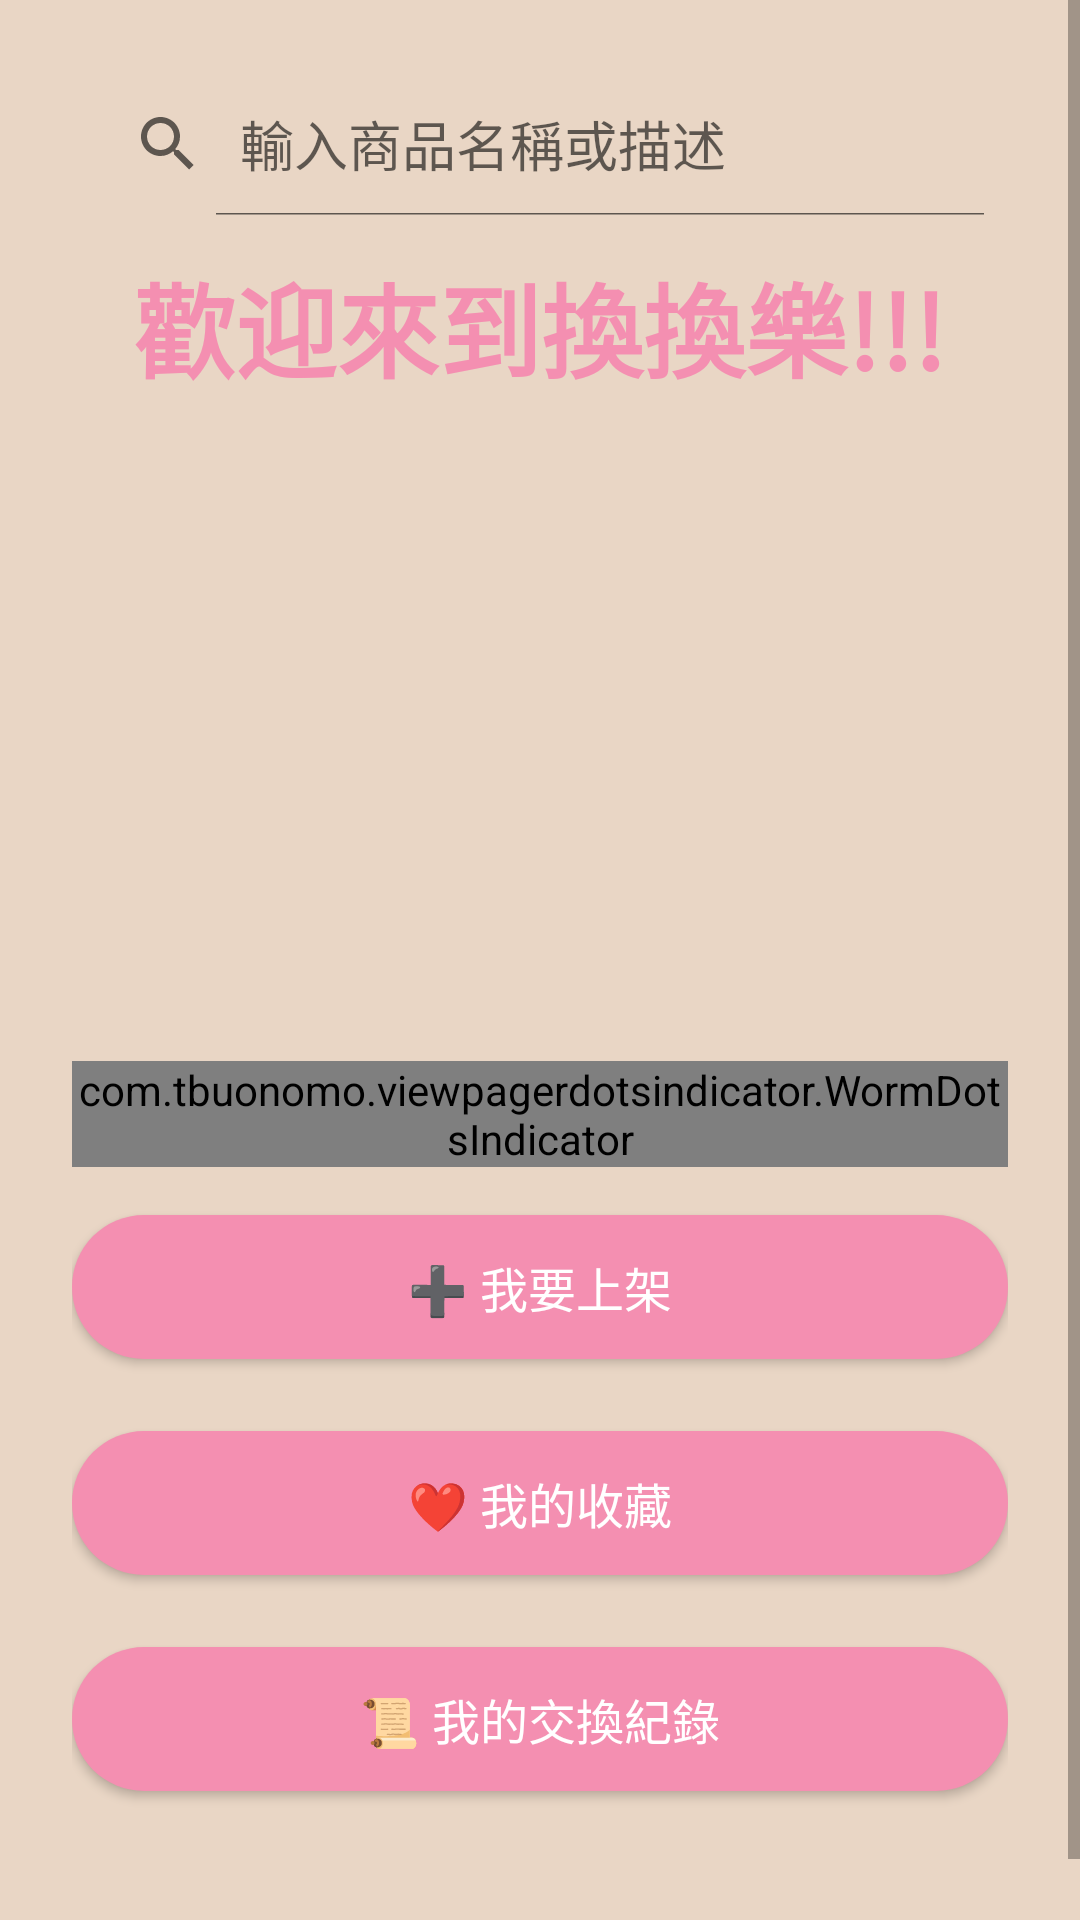

Layout XML and referenced resources for this Android screen:
<!-- AndroidManifest.xml: application theme Theme.ReSwap -->
<!-- res/layout/fragment_home.xml -->
<?xml version="1.0" encoding="utf-8"?>
<ScrollView xmlns:android="http://schemas.android.com/apk/res/android"
    xmlns:app="http://schemas.android.com/apk/res-auto"
    xmlns:tools="http://schemas.android.com/tools"
    android:background="@color/colorBeigeBg"
    android:layout_width="match_parent"
    android:layout_height="match_parent">

    <LinearLayout
        android:orientation="vertical"
        android:gravity="center_horizontal"
        android:padding="24dp"
        android:layout_width="match_parent"
        android:layout_height="wrap_content">

        
        <SearchView
            android:id="@+id/searchView"
            android:layout_width="match_parent"
            android:layout_height="wrap_content"
            android:queryHint="輸入商品名稱或描述"
            android:iconifiedByDefault="false"
            android:layout_marginBottom="12dp"/>

        
        <TextView
            android:id="@+id/tagline"
            android:layout_width="wrap_content"
            android:layout_height="wrap_content"
            android:layout_marginBottom="24dp"
            android:gravity="center"
            android:text="歡迎來到換換樂!!!"
            android:textColor="@color/colorPrimaryDark"
            android:textSize="34sp"
            android:textStyle="bold" />

        
        <androidx.viewpager2.widget.ViewPager2
            android:id="@+id/viewPager"
            android:layout_width="match_parent"
            android:layout_height="180dp"
            android:layout_marginBottom="16dp" />

        
        <com.tbuonomo.viewpagerdotsindicator.WormDotsIndicator
            android:id="@+id/dots_indicator"
            android:layout_width="wrap_content"
            android:layout_height="wrap_content"
            android:layout_gravity="center"
            android:layout_marginBottom="16dp"/>

        
        <Button
            android:id="@+id/btnGoAdd"
            style="@style/RoundedButton"
            android:text="➕ 我要上架"
            android:layout_marginBottom="24dp" />

        
        <Button
            android:id="@+id/btnGoFavorite"
            style="@style/RoundedButton"
            android:text="❤️ 我的收藏"
            android:layout_marginBottom="24dp" />

        
        <Button
            android:id="@+id/btnGoRecords"
            style="@style/RoundedButton"
            android:text="📜 我的交換紀錄"
            android:layout_marginBottom="24dp" />

        
        <androidx.recyclerview.widget.RecyclerView
            android:id="@+id/recyclerViewCategory"
            android:layout_width="match_parent"
            android:layout_height="wrap_content"
            android:layout_marginTop="16dp"
            android:paddingStart="8dp"
            android:paddingEnd="8dp"
            tools:listitem="@layout/item_category_section"/>

    </LinearLayout>
</ScrollView>
<!-- res/layout/item_category_section.xml (included above) -->
<LinearLayout xmlns:android="http://schemas.android.com/apk/res/android"
    xmlns:tools="http://schemas.android.com/tools"
    android:orientation="vertical"
    android:padding="8dp"
    android:layout_width="match_parent"
    android:layout_height="wrap_content">

    <TextView
        android:id="@+id/tvCategoryTitle"
        android:text="分類名稱"
        android:textSize="18sp"
        android:textStyle="bold"
        android:paddingStart="8dp"
        android:layout_width="match_parent"
        android:layout_height="wrap_content"
        />

    <androidx.recyclerview.widget.RecyclerView
        android:id="@+id/recyclerViewInner"
        android:layout_width="match_parent"
        android:layout_height="wrap_content"
        android:layout_marginTop="8dp"
        android:nestedScrollingEnabled="false"
        tools:listitem="@layout/item_product"/>
</LinearLayout>
<!-- res/layout/item_product.xml (included above) -->
<?xml version="1.0" encoding="utf-8"?>
<androidx.cardview.widget.CardView xmlns:android="http://schemas.android.com/apk/res/android"
    xmlns:card_view="http://schemas.android.com/apk/res-auto"
    xmlns:tools="http://schemas.android.com/tools"
    android:layout_width="match_parent"
    android:layout_height="wrap_content"
    android:layout_margin="8dp"
    android:background="#efe1d5"
    card_view:cardCornerRadius="16dp"
    card_view:cardElevation="4dp">

    <RelativeLayout
        android:layout_width="match_parent"
        android:layout_height="wrap_content"
        android:padding="12dp">

        
        <ImageView
            android:id="@+id/ivProductImage"
            android:layout_width="80dp"
            android:layout_height="80dp"
            android:layout_alignParentStart="true"
            android:layout_marginEnd="12dp"
            android:background="@drawable/bg_input_rounded"
            android:contentDescription="商品圖片"
            android:scaleType="centerCrop" />

        
        <ImageButton
            android:id="@+id/btnFavorite"
            android:layout_width="wrap_content"
            android:layout_height="wrap_content"
            android:layout_alignParentTop="true"
            android:layout_alignParentEnd="true"
            android:background="@android:color/transparent"
            android:contentDescription="收藏"
            android:src="@android:drawable/btn_star_big_off"
            tools:ignore="TouchTargetSizeCheck" />

        
        <LinearLayout
            android:id="@+id/infoLayout"
            android:layout_width="match_parent"
            android:layout_height="wrap_content"
            android:layout_alignTop="@id/ivProductImage"
            android:layout_marginEnd="8dp"
            android:layout_toStartOf="@id/btnFavorite"
            android:layout_toEndOf="@id/ivProductImage"
            android:orientation="vertical">

            <TextView
                android:id="@+id/tvProductName"
                android:layout_width="match_parent"
                android:layout_height="wrap_content"
                android:text="商品名稱"
                android:textColor="#444444"
                android:textSize="18sp"
                android:textStyle="bold" />

            <TextView
                android:id="@+id/tvProductCategory"
                android:layout_width="match_parent"
                android:layout_height="wrap_content"
                android:text="分類"
                android:textColor="#888888"
                android:textSize="14sp" />

            <TextView
                android:id="@+id/tvProductDesc"
                android:layout_width="match_parent"
                android:layout_height="wrap_content"
                android:text="這是描述內容"
                android:textColor="#666666"
                android:textSize="14sp" />
        </LinearLayout>
    </RelativeLayout>
</androidx.cardview.widget.CardView>
<!-- resources referenced by this layout -->
<resources>
  <color name="colorBeigeBg">#e9d6c5</color>
  <color name="colorPrimaryDark">#F48FB1</color>
  <!-- drawable bg_input_rounded (drawable) -->
  <shape xmlns:android="http://schemas.android.com/apk/res/android">
      <solid android:color="@android:color/white" />
      <stroke android:width="1dp" android:color="@color/colorBorderGray" />
      <corners android:radius="12dp" />
  </shape>
  <style name="RoundedButton">
          <item name="android:layout_width">match_parent</item>
          <item name="android:layout_height">wrap_content</item>
          <item name="android:background">@drawable/bg_button_rounded</item>
          <item name="android:textColor">@android:color/white</item>
          <item name="android:textSize">16sp</item>
          <item name="android:padding">12dp</item>
      </style>
  <style name="Theme.ReSwap" parent="Theme.MaterialComponents.DayNight.DarkActionBar">
          
          <item name="colorPrimary">@color/colorPrimary</item>
          <item name="colorPrimaryVariant">@color/colorPrimaryDark</item>
          <item name="colorOnPrimary">@android:color/white</item>
          <item name="colorSecondary">@color/colorAccent</item>
      </style>
  <color name="colorBorderGray">#DDDDDD</color>
  <!-- drawable bg_button_rounded (drawable) -->
  <shape xmlns:android="http://schemas.android.com/apk/res/android">
      <solid android:color="@color/colorButtonPink" />
      <corners android:radius="30dp" />
  </shape>
  <color name="colorPrimary">#F9C5D1</color>
  <color name="colorAccent">#FFE5EC</color>
  <color name="colorButtonPink">#F48FB1</color>
</resources>
